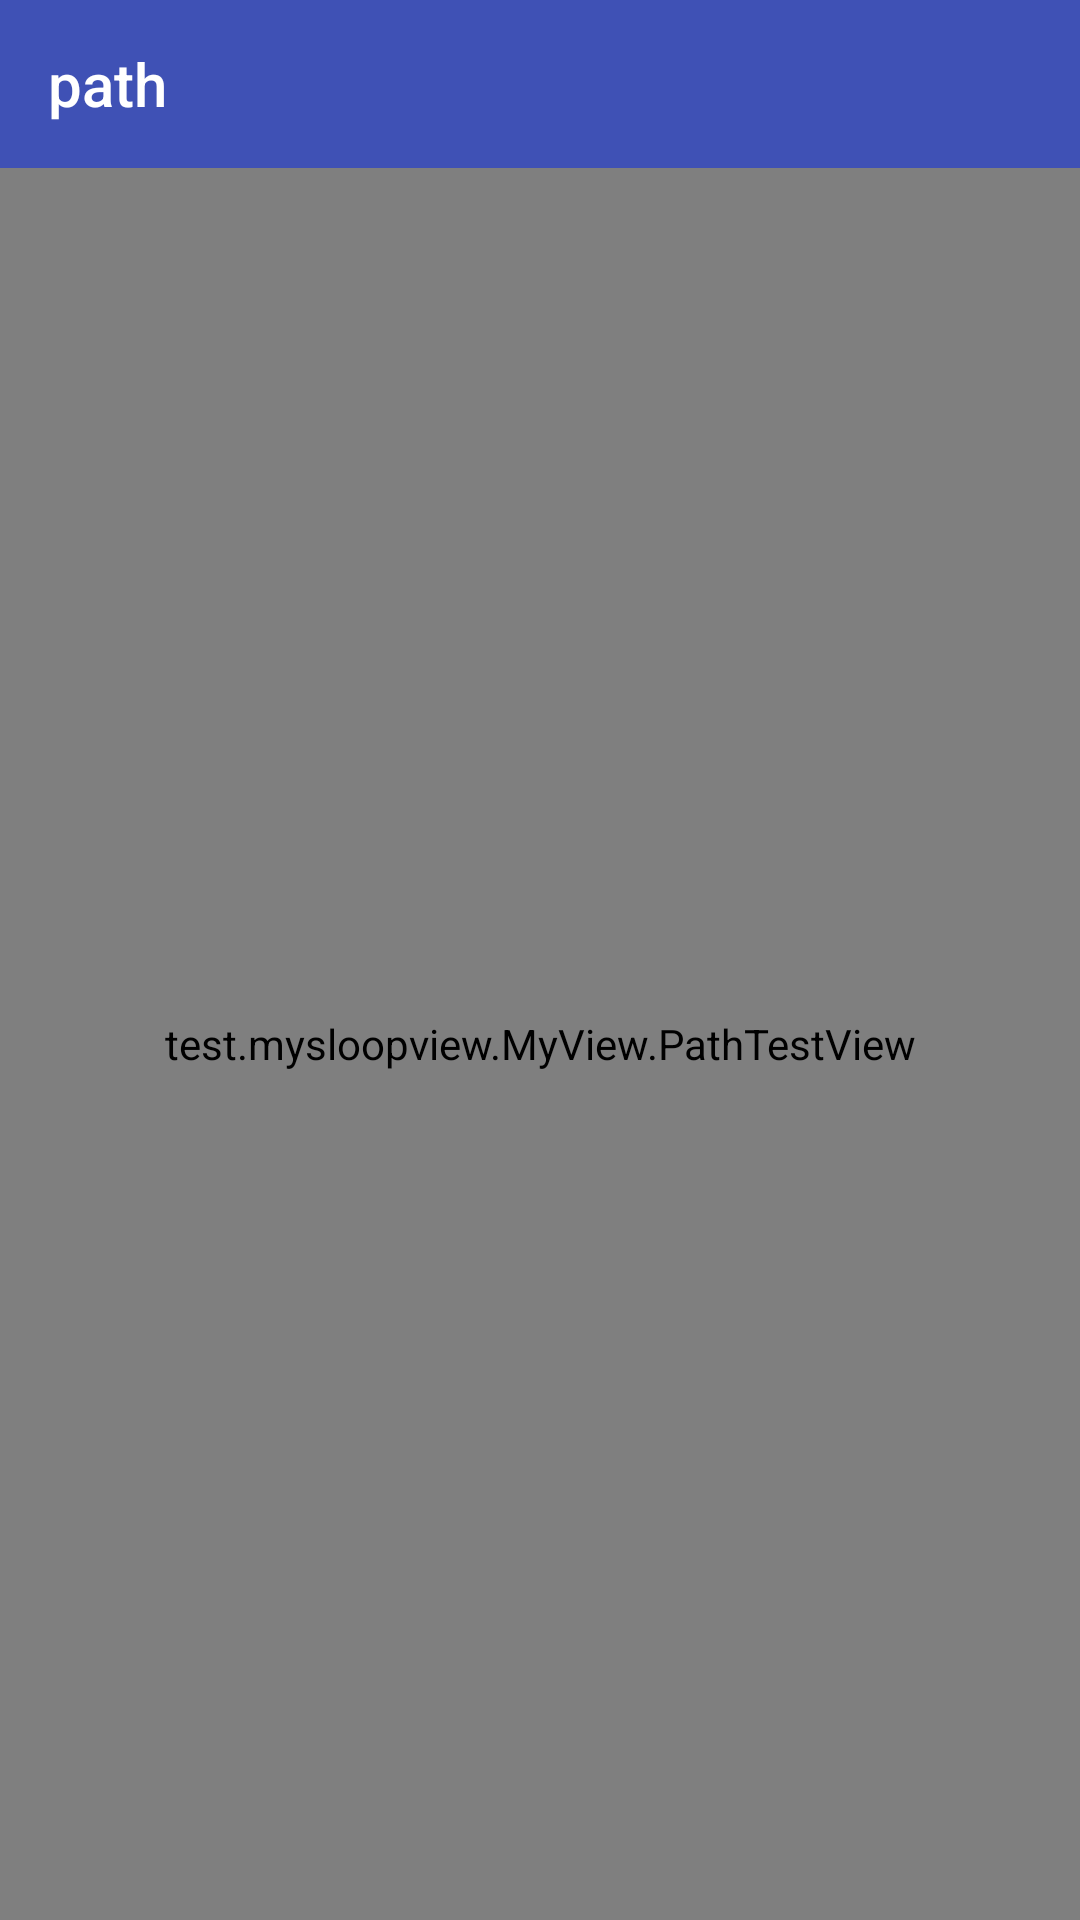

Android layout source for this screen:
<!-- AndroidManifest.xml: application theme AppTheme -->
<!-- res/layout/activity_draw_path.xml -->
<?xml version="1.0" encoding="utf-8"?>
<LinearLayout
    xmlns:android="http://schemas.android.com/apk/res/android"
    xmlns:app="http://schemas.android.com/apk/res-auto"
    xmlns:tools="http://schemas.android.com/tools"
    android:id="@+id/activity_draw_path"
    android:layout_width="match_parent"
    android:layout_height="match_parent"
    android:orientation="vertical"
    tools:context="test.mysloopview.activity.DrawPathActivity"
    >

    <android.support.v7.widget.Toolbar
        android:id="@+id/path_toolbar"
        android:layout_width="match_parent"
        android:layout_height="?attr/actionBarSize"
        android:background="?attr/colorPrimary"
        app:theme="@style/ThemeOverlay.AppCompat.Dark.ActionBar"
        app:title="path"
        ></android.support.v7.widget.Toolbar>

    <test.mysloopview.MyView.PathTestView
        android:layout_width="match_parent"
        android:layout_height="match_parent"
        />

</LinearLayout>
<!-- resources referenced by this layout -->
<resources>
  <style name="AppTheme" parent="Theme.AppCompat.Light.NoActionBar">
          
          <item name="colorPrimary">@color/colorPrimary</item>
          <item name="colorPrimaryDark">@color/colorPrimaryDark</item>
          <item name="colorAccent">@color/colorAccent</item>
      </style>
  <color name="colorPrimary">#3F51B5</color>
  <color name="colorPrimaryDark">#303F9F</color>
  <color name="colorAccent">#FF4081</color>
</resources>
